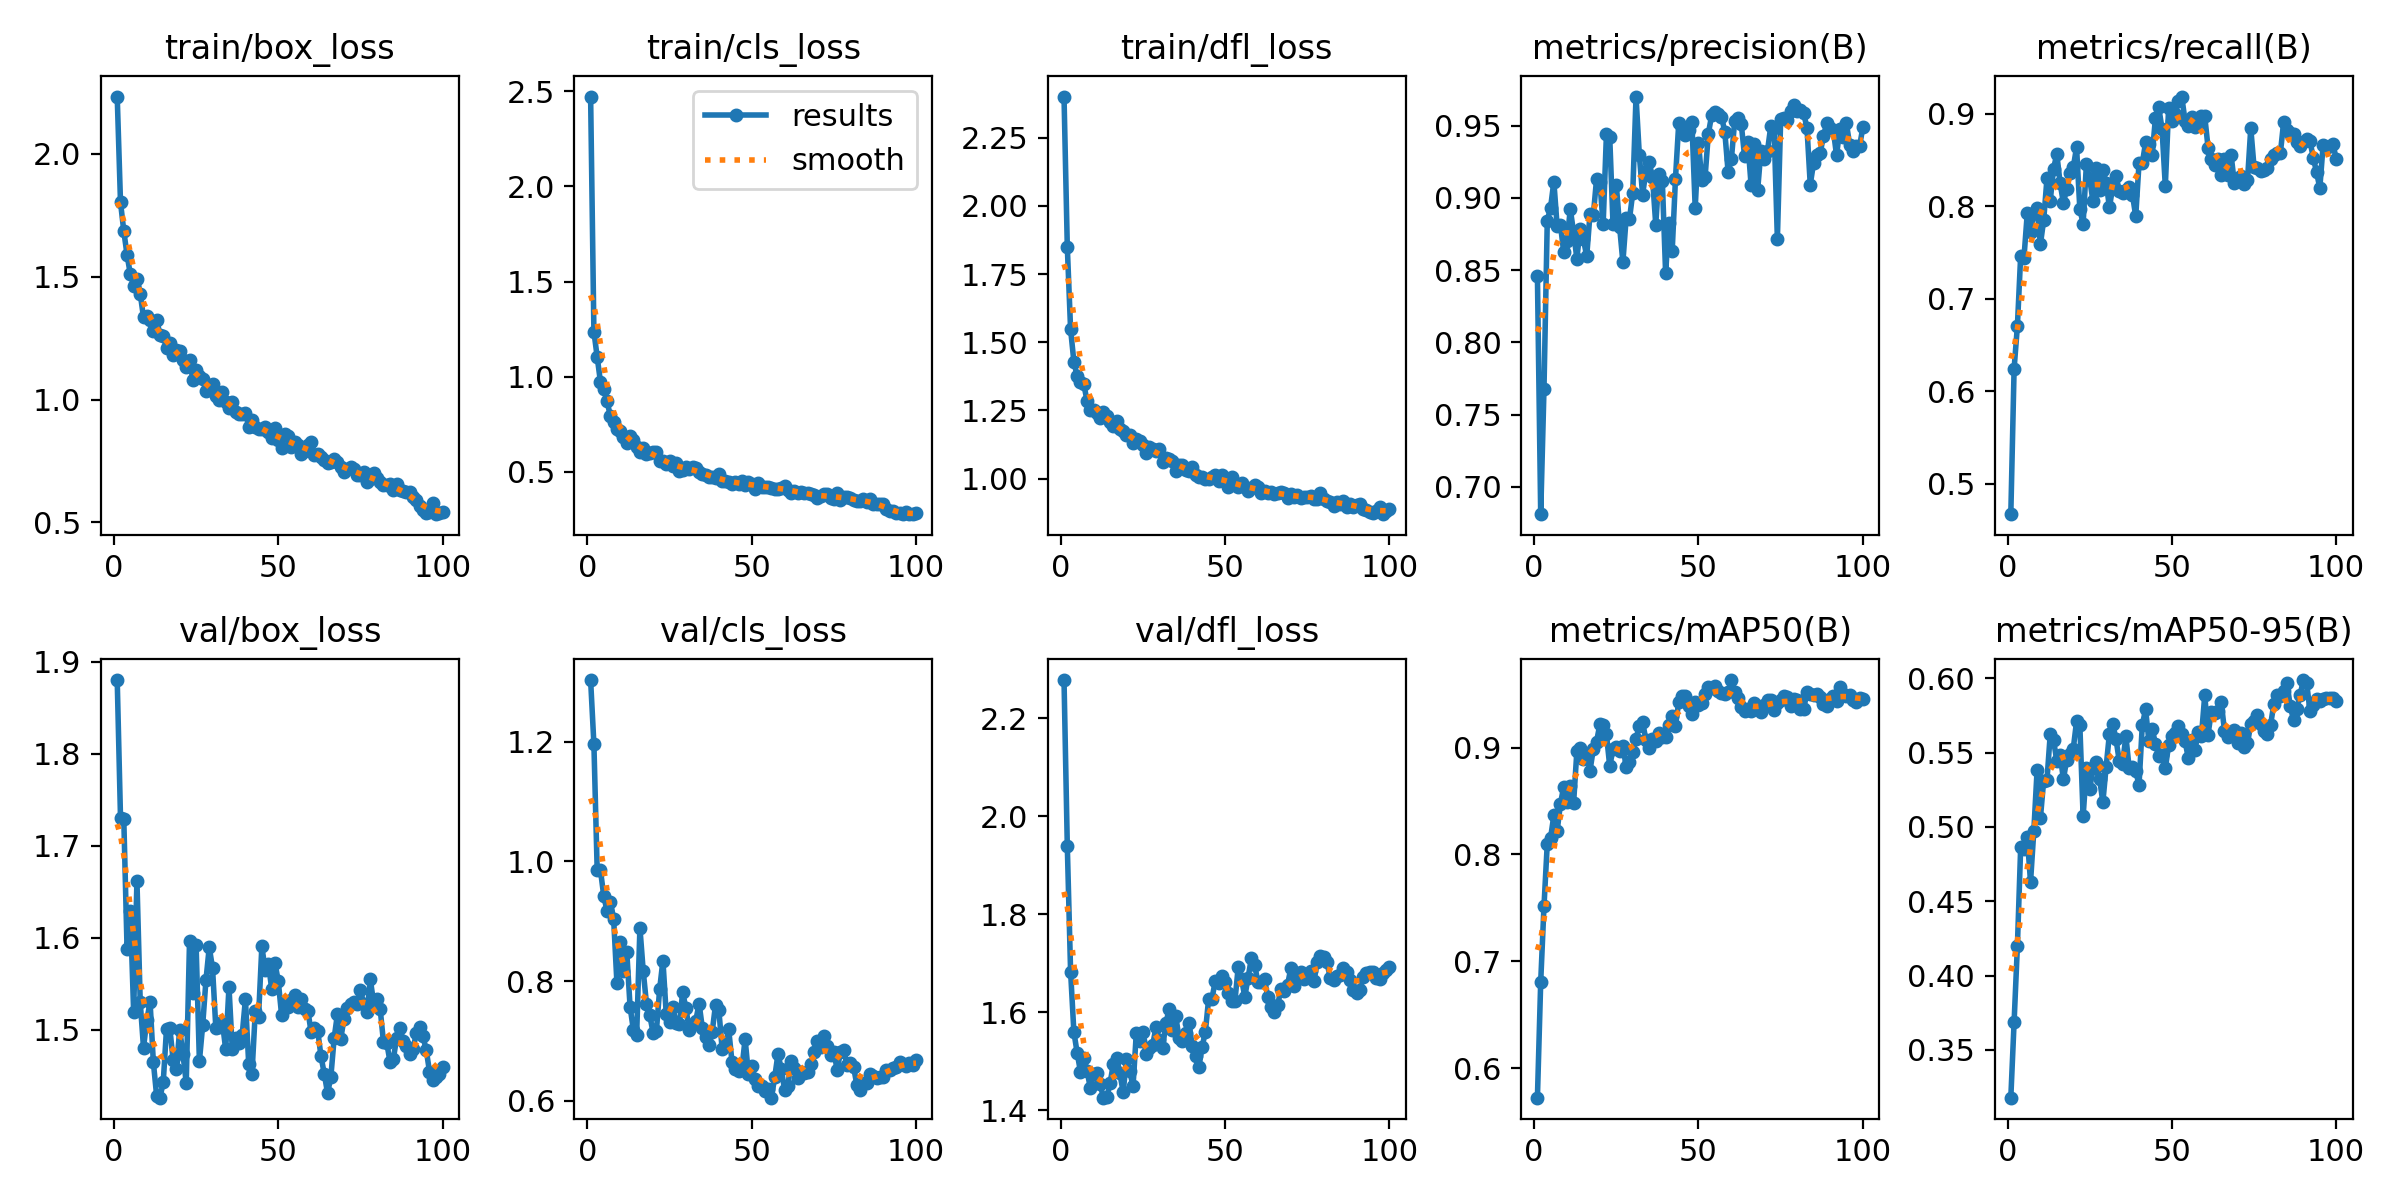

The file beside this chart, header and first rows:
epoch, train/box_loss, train/cls_loss, train/dfl_loss, metrics/precision(B), metrics/recall(B), metrics/mAP50(B), metrics/mAP50-95(B), val/box_loss, val/cls_loss, val/dfl_loss, lr/pg0, lr/pg1, lr/pg2
1, 2.233, 2.473, 2.401, 0.8459, 0.4669, 0.5724, 0.3178, 1.88, 1.303, 2.278, 8.004e-05, 8.004e-05, 8.004e-05
2, 1.803, 1.238, 1.849, 0.6811, 0.6243, 0.6806, 0.3687, 1.731, 1.196, 1.939, 0.0001651, 0.0001651, 0.0001651
3, 1.686, 1.103, 1.547, 0.768, 0.6704, 0.7517, 0.4197, 1.729, 0.9849, 1.683, 0.0002484, 0.0002484, 0.0002484
4, 1.588, 0.9721, 1.429, 0.8843, 0.7466, 0.8103, 0.4863, 1.587, 0.985, 1.56, 0.0003301, 0.0003301, 0.0003301
5, 1.51, 0.9339, 1.375, 0.8932, 0.7443, 0.8155, 0.4848, 1.629, 0.9419, 1.517, 0.00041, 0.00041, 0.00041
6, 1.464, 0.87, 1.353, 0.9113, 0.7923, 0.8366, 0.4932, 1.519, 0.9172, 1.479, 0.0004882, 0.0004882, 0.0004882
7, 1.49, 0.7951, 1.347, 0.8804, 0.7721, 0.822, 0.463, 1.662, 0.9329, 1.508, 0.0005646, 0.0005646, 0.0005646
8, 1.431, 0.7604, 1.285, 0.8816, 0.7927, 0.8471, 0.4974, 1.53, 0.9043, 1.481, 0.0006208, 0.0006208, 0.0006208
9, 1.334, 0.7233, 1.252, 0.8625, 0.7982, 0.8636, 0.5385, 1.48, 0.7972, 1.446, 0.0006142, 0.0006142, 0.0006142
10, 1.34, 0.7136, 1.25, 0.87, 0.759, 0.8491, 0.506, 1.511, 0.8661, 1.475, 0.0006076, 0.0006076, 0.0006076
11, 1.323, 0.6827, 1.242, 0.8921, 0.7851, 0.8644, 0.5312, 1.53, 0.8162, 1.476, 0.000601, 0.000601, 0.000601
12, 1.28, 0.6512, 1.224, 0.8764, 0.8302, 0.8478, 0.5315, 1.464, 0.8491, 1.453, 0.0005944, 0.0005944, 0.0005944
13, 1.325, 0.6895, 1.244, 0.858, 0.8062, 0.8966, 0.5626, 1.428, 0.7574, 1.426, 0.0005878, 0.0005878, 0.0005878
14, 1.264, 0.667, 1.231, 0.8787, 0.8409, 0.8992, 0.5583, 1.426, 0.719, 1.427, 0.0005812, 0.0005812, 0.0005812
15, 1.257, 0.629, 1.208, 0.8712, 0.8565, 0.8893, 0.5444, 1.443, 0.7092, 1.455, 0.0005745, 0.0005745, 0.0005745
16, 1.212, 0.6062, 1.192, 0.8598, 0.8249, 0.8938, 0.5486, 1.501, 0.8889, 1.494, 0.000568, 0.000568, 0.000568
17, 1.231, 0.6273, 1.21, 0.8889, 0.8037, 0.8785, 0.5321, 1.502, 0.8172, 1.507, 0.0005613, 0.0005613, 0.0005613
18, 1.182, 0.5918, 1.182, 0.8878, 0.8188, 0.8986, 0.5453, 1.467, 0.7618, 1.475, 0.0005547, 0.0005547, 0.0005547
19, 1.202, 0.597, 1.175, 0.9133, 0.836, 0.9057, 0.5493, 1.457, 0.7427, 1.437, 0.0005481, 0.0005481, 0.0005481
20, 1.196, 0.6067, 1.159, 0.9111, 0.8421, 0.9218, 0.5527, 1.5, 0.7142, 1.504, 0.0005415, 0.0005415, 0.0005415
21, 1.162, 0.6027, 1.159, 0.8818, 0.864, 0.9215, 0.571, 1.474, 0.7161, 1.48, 0.0005349, 0.0005349, 0.0005349
22, 1.134, 0.559, 1.132, 0.9444, 0.797, 0.9125, 0.5684, 1.442, 0.7866, 1.45, 0.0005283, 0.0005283, 0.0005283
23, 1.159, 0.5579, 1.146, 0.9421, 0.7812, 0.8826, 0.5071, 1.597, 0.8344, 1.558, 0.0005217, 0.0005217, 0.0005217
24, 1.082, 0.5393, 1.138, 0.8818, 0.8463, 0.8985, 0.5399, 1.54, 0.7452, 1.542, 0.0005151, 0.0005151, 0.0005151
25, 1.119, 0.5566, 1.122, 0.9091, 0.8296, 0.901, 0.5252, 1.592, 0.7317, 1.56, 0.0005085, 0.0005085, 0.0005085
26, 1.097, 0.5282, 1.094, 0.8801, 0.8053, 0.8972, 0.5397, 1.466, 0.7563, 1.515, 0.0005019, 0.0005019, 0.0005019
27, 1.084, 0.5444, 1.115, 0.8555, 0.8416, 0.9019, 0.5438, 1.505, 0.7296, 1.528, 0.0004953, 0.0004953, 0.0004953
28, 1.035, 0.5034, 1.107, 0.8862, 0.8173, 0.8818, 0.5326, 1.554, 0.7278, 1.534, 0.0004887, 0.0004887, 0.0004887
29, 1.046, 0.5117, 1.1, 0.8853, 0.8391, 0.8867, 0.5166, 1.59, 0.7814, 1.571, 0.0004821, 0.0004821, 0.0004821
30, 1.062, 0.526, 1.109, 0.9034, 0.8256, 0.8958, 0.5405, 1.567, 0.7547, 1.543, 0.0004755, 0.0004755, 0.0004755
31, 1.014, 0.5173, 1.06, 0.9702, 0.7991, 0.9083, 0.5627, 1.502, 0.7184, 1.528, 0.0004689, 0.0004689, 0.0004689
32, 0.9981, 0.5234, 1.074, 0.9298, 0.8208, 0.9202, 0.5695, 1.503, 0.728, 1.578, 0.0004623, 0.0004623, 0.0004623
33, 1.033, 0.5196, 1.073, 0.9023, 0.8332, 0.9241, 0.5591, 1.508, 0.7342, 1.607, 0.0004557, 0.0004557, 0.0004557
34, 0.9885, 0.4967, 1.066, 0.9183, 0.8165, 0.9073, 0.5443, 1.479, 0.7626, 1.564, 0.0004491, 0.0004491, 0.0004491
35, 0.9668, 0.489, 1.03, 0.9246, 0.8149, 0.8998, 0.5425, 1.546, 0.7213, 1.592, 0.0004425, 0.0004425, 0.0004425
36, 0.9887, 0.4827, 1.05, 0.9143, 0.8182, 0.9083, 0.5612, 1.479, 0.7067, 1.547, 0.0004359, 0.0004359, 0.0004359
37, 0.9506, 0.4717, 1.051, 0.8816, 0.8213, 0.9064, 0.5396, 1.491, 0.6936, 1.541, 0.0004293, 0.0004293, 0.0004293
38, 0.9399, 0.4747, 1.03, 0.9166, 0.8128, 0.9139, 0.5401, 1.485, 0.7158, 1.557, 0.0004227, 0.0004227, 0.0004227
39, 0.9393, 0.4675, 1.027, 0.9117, 0.7892, 0.9101, 0.5376, 1.494, 0.7606, 1.578, 0.0004161, 0.0004161, 0.0004161
40, 0.944, 0.4899, 1.042, 0.848, 0.8466, 0.9095, 0.5283, 1.533, 0.7524, 1.531, 0.0004095, 0.0004095, 0.0004095
41, 0.8892, 0.4504, 1.015, 0.8824, 0.8466, 0.9212, 0.5686, 1.463, 0.6874, 1.51, 0.0004029, 0.0004029, 0.0004029
42, 0.9177, 0.4505, 1.006, 0.8632, 0.8691, 0.9296, 0.5792, 1.452, 0.6915, 1.488, 0.0003963, 0.0003963, 0.0003963
43, 0.8872, 0.4468, 1.007, 0.9134, 0.8677, 0.9205, 0.5579, 1.52, 0.7198, 1.529, 0.0003897, 0.0003897, 0.0003897
44, 0.8793, 0.4382, 1, 0.9521, 0.8552, 0.9429, 0.5661, 1.514, 0.6657, 1.56, 0.0003831, 0.0003831, 0.0003831
45, 0.8782, 0.4468, 0.9993, 0.9493, 0.8957, 0.9487, 0.556, 1.591, 0.6536, 1.627, 0.0003765, 0.0003765, 0.0003765
46, 0.8893, 0.4343, 1.005, 0.9435, 0.907, 0.9488, 0.5477, 1.565, 0.65, 1.628, 0.0003699, 0.0003699, 0.0003699
47, 0.8675, 0.4497, 1.014, 0.9469, 0.8841, 0.9393, 0.5484, 1.571, 0.6536, 1.663, 0.0003633, 0.0003633, 0.0003633
48, 0.8417, 0.4283, 0.9902, 0.9523, 0.8217, 0.9311, 0.5394, 1.544, 0.7032, 1.66, 0.0003566, 0.0003566, 0.0003566
49, 0.8835, 0.446, 1.013, 0.8931, 0.9061, 0.9426, 0.555, 1.573, 0.6454, 1.674, 0.00035, 0.00035, 0.00035
50, 0.834, 0.4336, 0.9916, 0.9381, 0.8929, 0.9394, 0.561, 1.553, 0.6579, 1.661, 0.0003434, 0.0003434, 0.0003434
51, 0.8037, 0.4101, 0.9682, 0.9125, 0.9, 0.9415, 0.563, 1.516, 0.6373, 1.639, 0.0003368, 0.0003368, 0.0003368
52, 0.8617, 0.4439, 1.007, 0.9142, 0.9143, 0.9504, 0.5682, 1.53, 0.6245, 1.622, 0.0003302, 0.0003302, 0.0003302
53, 0.8532, 0.4205, 0.9781, 0.9444, 0.9188, 0.9567, 0.5624, 1.524, 0.6256, 1.623, 0.0003236, 0.0003236, 0.0003236
54, 0.8083, 0.4185, 0.9708, 0.9572, 0.8927, 0.9556, 0.558, 1.532, 0.6173, 1.693, 0.000317, 0.000317, 0.000317
55, 0.8281, 0.4202, 0.9833, 0.9594, 0.8866, 0.9577, 0.5461, 1.538, 0.6191, 1.668, 0.0003104, 0.0003104, 0.0003104
56, 0.814, 0.4169, 0.9684, 0.9579, 0.8962, 0.9532, 0.5588, 1.525, 0.6054, 1.632, 0.0003038, 0.0003038, 0.0003038
57, 0.779, 0.4087, 0.9547, 0.9563, 0.8856, 0.9513, 0.5519, 1.533, 0.6393, 1.671, 0.0002972, 0.0002972, 0.0002972
58, 0.7912, 0.4108, 0.9643, 0.9459, 0.8893, 0.9506, 0.564, 1.523, 0.6785, 1.711, 0.0002906, 0.0002906, 0.0002906
59, 0.8138, 0.4175, 0.9772, 0.9183, 0.8975, 0.952, 0.5615, 1.521, 0.6531, 1.696, 0.000284, 0.000284, 0.000284
60, 0.8274, 0.424, 0.9686, 0.9267, 0.8973, 0.9632, 0.5887, 1.497, 0.619, 1.661, 0.0002774, 0.0002774, 0.0002774
... 40 more rows
